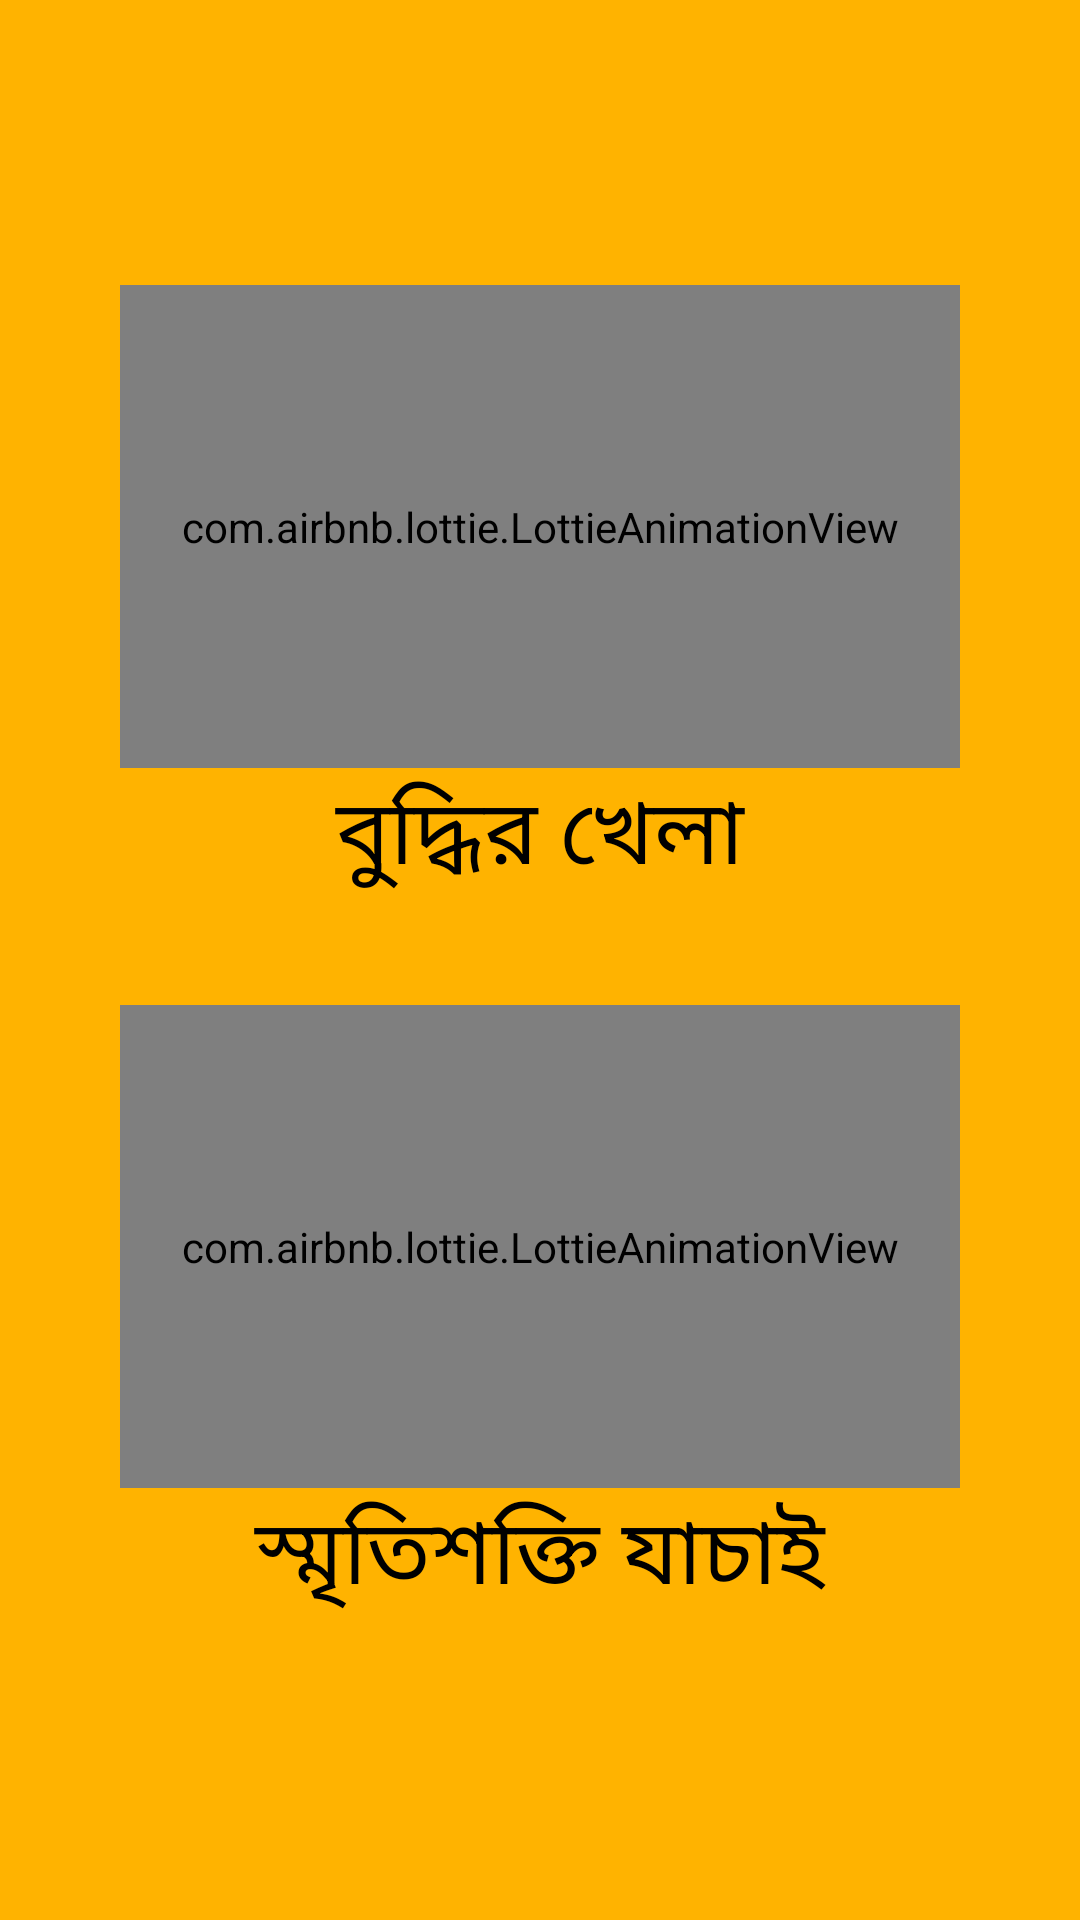

Android layout source for this screen:
<!-- AndroidManifest.xml: application theme AppTheme -->
<!-- res/layout/activity_game__home.xml -->
<?xml version="1.0" encoding="utf-8"?>
<LinearLayout xmlns:android="http://schemas.android.com/apk/res/android"
    xmlns:app="http://schemas.android.com/apk/res-auto"
    xmlns:tools="http://schemas.android.com/tools"
    android:layout_width="match_parent"
    android:layout_height="match_parent"
    android:orientation="vertical"
    android:gravity="center"
    android:background="#FFB300"
    tools:context=".Game_Home">
    <LinearLayout
        android:id="@+id/game_home_lin1"
        android:clickable="true"
        android:focusable="true"
        android:foreground="?attr/selectableItemBackground"
        android:layout_marginLeft="40dp"
        android:layout_marginRight="40dp"
        android:layout_marginBottom="10dp"
        android:background="@drawable/butn_backgraound5"
        android:orientation="vertical"
        android:layout_width="match_parent"
        android:layout_height="220dp">
        <com.airbnb.lottie.LottieAnimationView
            android:layout_marginTop="5dp"
            android:layout_width="match_parent"
            android:layout_height="0dp"
            android:layout_weight="3"
            app:lottie_rawRes="@raw/brain_play"
            app:lottie_autoPlay="true"
            app:lottie_loop="true"
            android:layout_gravity="center"
            tools:ignore="MissingConstraints" />
        <TextView
            android:layout_weight="1"
            android:layout_width="match_parent"
            android:layout_height="0dp"
            android:text="বুদ্ধির খেলা"
            android:textColor="#000000"
            android:textAlignment="center"
            android:textSize="30sp"
            android:fontFamily="@font/shobuj"
            />

    </LinearLayout>
    <LinearLayout
        android:id="@+id/game_home_lin2"
        android:clickable="true"
        android:focusable="true"
        android:foreground="?attr/selectableItemBackground"
        android:layout_marginLeft="40dp"
        android:layout_marginRight="40dp"
        android:layout_marginTop="10dp"
        android:background="@drawable/butn_backgraound5"
        android:orientation="vertical"
        android:layout_width="match_parent"
        android:layout_height="220dp">
        <com.airbnb.lottie.LottieAnimationView
            android:layout_marginTop="5dp"
            android:layout_width="match_parent"
            android:layout_height="0dp"
            android:layout_weight="3"
            app:lottie_rawRes="@raw/brain_test"
            app:lottie_autoPlay="true"
            app:lottie_loop="true"
            android:layout_gravity="center"
            tools:ignore="MissingConstraints" />
        <TextView
            android:layout_weight="1"
            android:layout_width="match_parent"
            android:layout_height="0dp"
            android:text="স্মৃতিশক্তি যাচাই"
            android:textColor="#000000"
            android:textAlignment="center"
            android:textSize="30sp"
            android:fontFamily="@font/shobuj"
            />
    </LinearLayout>


</LinearLayout>
<!-- resources referenced by this layout -->
<resources>
  <style name="AppTheme" parent="Theme.AppCompat.Light.NoActionBar">
          
          <item name="colorPrimary">#FFFFFF</item>
          <item name="colorPrimaryDark">#FFFFFF</item>
          <item name="colorAccent">@android:color/black</item>
      </style>
</resources>
